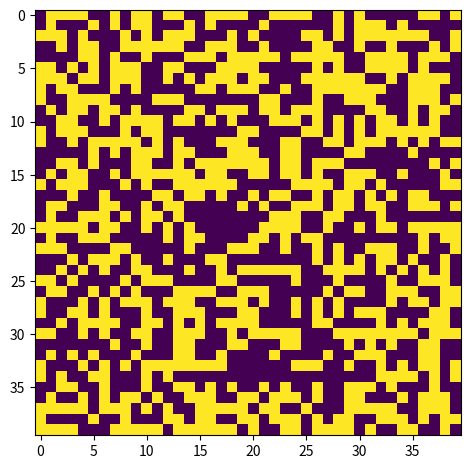

Here is the Python script that generated this plot:
import numpy as np
import seaborn as sns
import matplotlib.pyplot as plt
from matplotlib import animation

plt.rcParams["figure.autolayout"] = True

fig = plt.figure(figsize=(7, 7))
dimension = (40, 40)
first = np.random.randint(2, size=dimension)


def animate(frameNum, img, grid):
    next = next_gen(grid)
    img.set_data(next)
    return img


def next_gen(old):
    new = np.zeros(dimension)
    for rows in range(dimension[0]):
        for cols in range(dimension[1]):
            state = old[rows][cols]
            if (
                rows == 0
                or rows == dimension[0] - 1
                or cols == 0
                or cols == dimension[1] - 1
            ):
                new[rows][cols] = state
                continue
            else:
                sum = count_neighbours(old, rows, cols)
                if sum == 3 and state == 0:
                    state = 1
                elif sum < 2 or sum > 3 and state == 1:
                    state = 0

            new[rows][cols] = state
    old[:] = new[:]
    return new


def count_neighbours(old, i, j):
    sum = 0
    for x in range(-1, 2):
        for y in range(-1, 2):
            sum += old[i + x][j + y]
    sum -= old[i][j]
    return sum


if __name__ == "__main__":
    grid = first
    fig, ax = plt.subplots()
    img = ax.imshow(grid, interpolation="nearest")

    update_interval = 50
    anim = animation.FuncAnimation(
        fig,
        animate,
        fargs=(img, grid),
        frames=2000,
        repeat=True,
    )
    plt.show()
